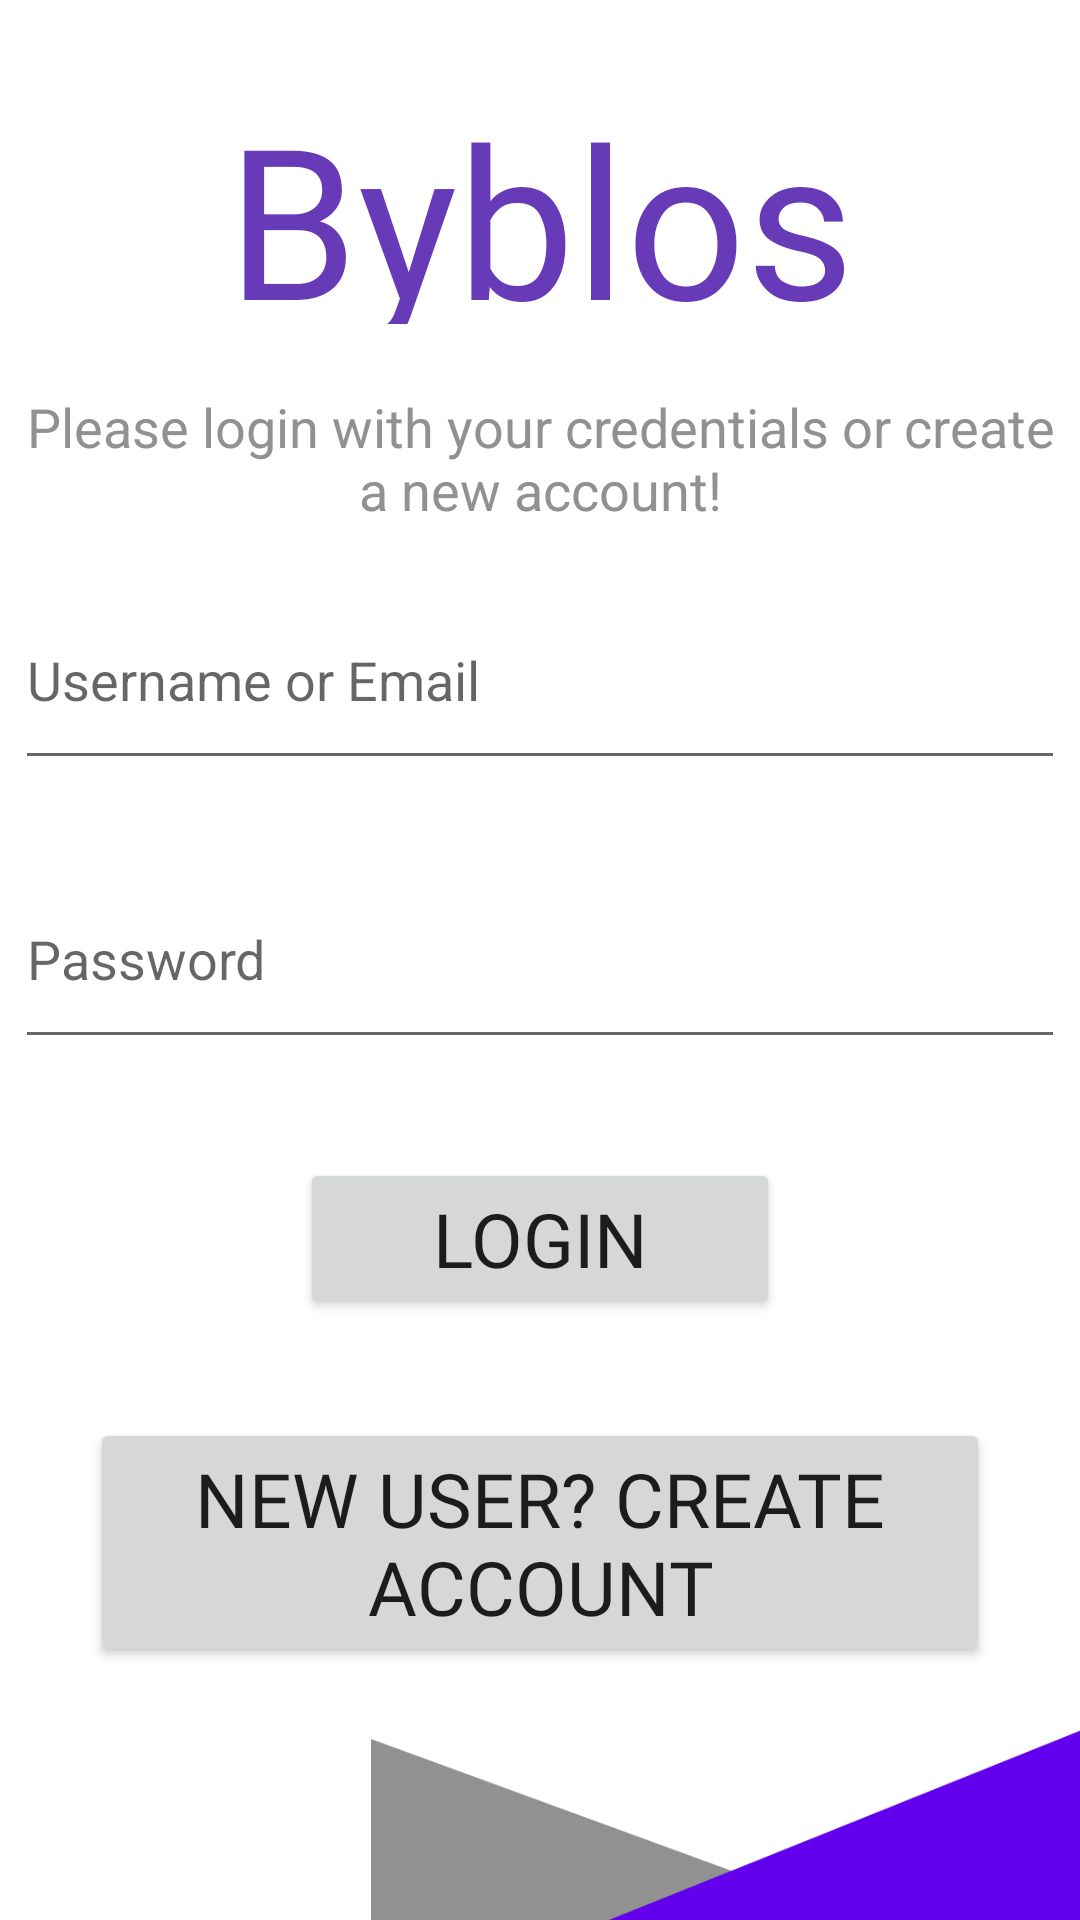

Produce the Android XML layout that renders to this screen, including the resource entries it uses.
<!-- AndroidManifest.xml: application theme Theme.Byblos -->
<!-- res/layout/activity_main.xml -->
<?xml version="1.0" encoding="utf-8"?>
<androidx.constraintlayout.widget.ConstraintLayout xmlns:android="http://schemas.android.com/apk/res/android"
    xmlns:app="http://schemas.android.com/apk/res-auto"
    xmlns:tools="http://schemas.android.com/tools"
    android:layout_width="match_parent"
    android:layout_height="match_parent"
    tools:context=".MainActivity">

    <LinearLayout
        android:layout_width="match_parent"
        android:layout_height="match_parent"
        android:orientation="vertical">

        <Space
            android:layout_width="match_parent"
            android:layout_height="26dp" />

        <TextView
            android:id="@+id/appName"
            android:layout_width="match_parent"
            android:layout_height="82dp"
            android:layout_gravity="center"
            android:fontFamily="@font/asap_medium"
            android:gravity="center"
            android:rotation="0"
            android:rotationX="0"
            android:rotationY="0"
            android:text="@string/app_name"
            android:textColor="#673AB7"
            android:textSize="70sp" />

        <Space
            android:layout_width="match_parent"
            android:layout_height="22dp" />

        <TextView
            android:id="@+id/loginDescription"
            android:layout_width="wrap_content"
            android:layout_height="44dp"
            android:layout_gravity="center"
            android:layout_marginStart="5dp"
            android:layout_marginLeft="5dp"
            android:layout_marginEnd="5dp"
            android:layout_marginRight="5dp"
            android:gravity="center"
            android:text="@string/login_description"
            android:textColor="@color/grey_color"
            android:textSize="18sp"
            tools:ignore="TextContrastCheck" />

        <Space
            android:layout_width="match_parent"
            android:layout_height="16dp" />

        <EditText
            android:id="@+id/usernameField"
            android:layout_width="match_parent"
            android:layout_height="70dp"
            android:layout_marginStart="5dp"
            android:layout_marginLeft="5dp"
            android:layout_marginEnd="5dp"
            android:layout_marginRight="5dp"
            android:ems="10"
            android:hint="@string/loginHint"
            android:importantForAutofill="no"
            android:inputType="text|textEmailAddress"
            android:minHeight="48dp"
            android:text="@string/empty_string"
            tools:ignore="TextContrastCheck" />

        <Space
            android:layout_width="match_parent"
            android:layout_height="23dp" />

        <EditText
            android:id="@+id/passwordField"
            android:layout_width="match_parent"
            android:layout_height="70dp"
            android:layout_marginStart="5dp"
            android:layout_marginLeft="5dp"
            android:layout_marginEnd="5dp"
            android:layout_marginRight="5dp"
            android:ems="10"
            android:hint="@string/passwordHint"
            android:importantForAutofill="no"
            android:inputType="textPassword"
            android:minHeight="48dp"
            android:text="@string/empty_string" />

        <Space
            android:layout_width="match_parent"
            android:layout_height="33dp" />

        <Button
            android:id="@+id/loginButton"
            android:layout_width="match_parent"
            android:layout_height="wrap_content"
            android:layout_gravity="center"
            android:layout_marginStart="100dp"
            android:layout_marginLeft="100dp"
            android:layout_marginEnd="100dp"
            android:layout_marginRight="100dp"
            android:fontFamily="@font/asap_medium"
            android:onClick="AttemptLogin"
            android:text="@string/loginButton"
            android:textSize="25sp"
            app:cornerRadius="5dp" />

        <Space
            android:layout_width="match_parent"
            android:layout_height="33dp" />

        <Button
            android:id="@+id/button2"
            android:layout_width="match_parent"
            android:layout_height="wrap_content"
            android:layout_gravity="center"
            android:layout_marginStart="30dp"
            android:layout_marginLeft="30dp"
            android:layout_marginEnd="30dp"
            android:layout_marginRight="30dp"
            android:fontFamily="@font/asap_medium"
            android:onClick="MoveToCreateAccount"
            android:text="@string/createAccountLabel"
            android:textSize="25sp"
            app:cornerRadius="5dp" />

        <Space
            android:layout_width="match_parent"
            android:layout_height="19dp" />

        <ImageView
            android:id="@+id/imageView"
            android:layout_width="match_parent"
            android:layout_height="wrap_content"
            android:layout_gravity="bottom"
            android:baselineAlignBottom="false"
            android:contentDescription="@string/bottom_border"
            android:scaleType="fitEnd"
            app:srcCompat="@drawable/bottom_border" />
    </LinearLayout>
</androidx.constraintlayout.widget.ConstraintLayout>
<!-- resources referenced by this layout -->
<resources>
  <color name="grey_color">#919191</color>
  <!-- drawable bottom_border: png bitmap (drawable, 5448 bytes) -->
  <string name="app_name">Byblos</string>
  <string name="bottom_border">Bottom Border</string>
  <string name="createAccountLabel">New user? Create Account</string>
  <string name="empty_string" />
  <string name="loginButton">Login</string>
  <string name="loginHint">Username or Email</string>
  <string name="login_description">Please login with your credentials or create a new account!</string>
  <string name="passwordHint">Password</string>
  <style name="Theme.Byblos" parent="Theme.MaterialComponents.DayNight.DarkActionBar">
          
          <item name="colorPrimary">@color/purple_500</item>
          <item name="colorPrimaryVariant">@color/purple_700</item>
          <item name="colorOnPrimary">@color/white</item>
          
          <item name="colorSecondary">@color/teal_200</item>
          <item name="colorSecondaryVariant">@color/teal_700</item>
          <item name="colorOnSecondary">@color/black</item>
          
          <item name="android:statusBarColor" tools:targetApi="l">?attr/colorPrimaryVariant</item>
          
      </style>
  <color name="purple_500">#FF6200EE</color>
  <color name="purple_700">#FF3700B3</color>
  <color name="white">#FFFFFFFF</color>
  <color name="teal_200">#FF03DAC5</color>
  <color name="teal_700">#FF018786</color>
  <color name="black">#FF000000</color>
</resources>
